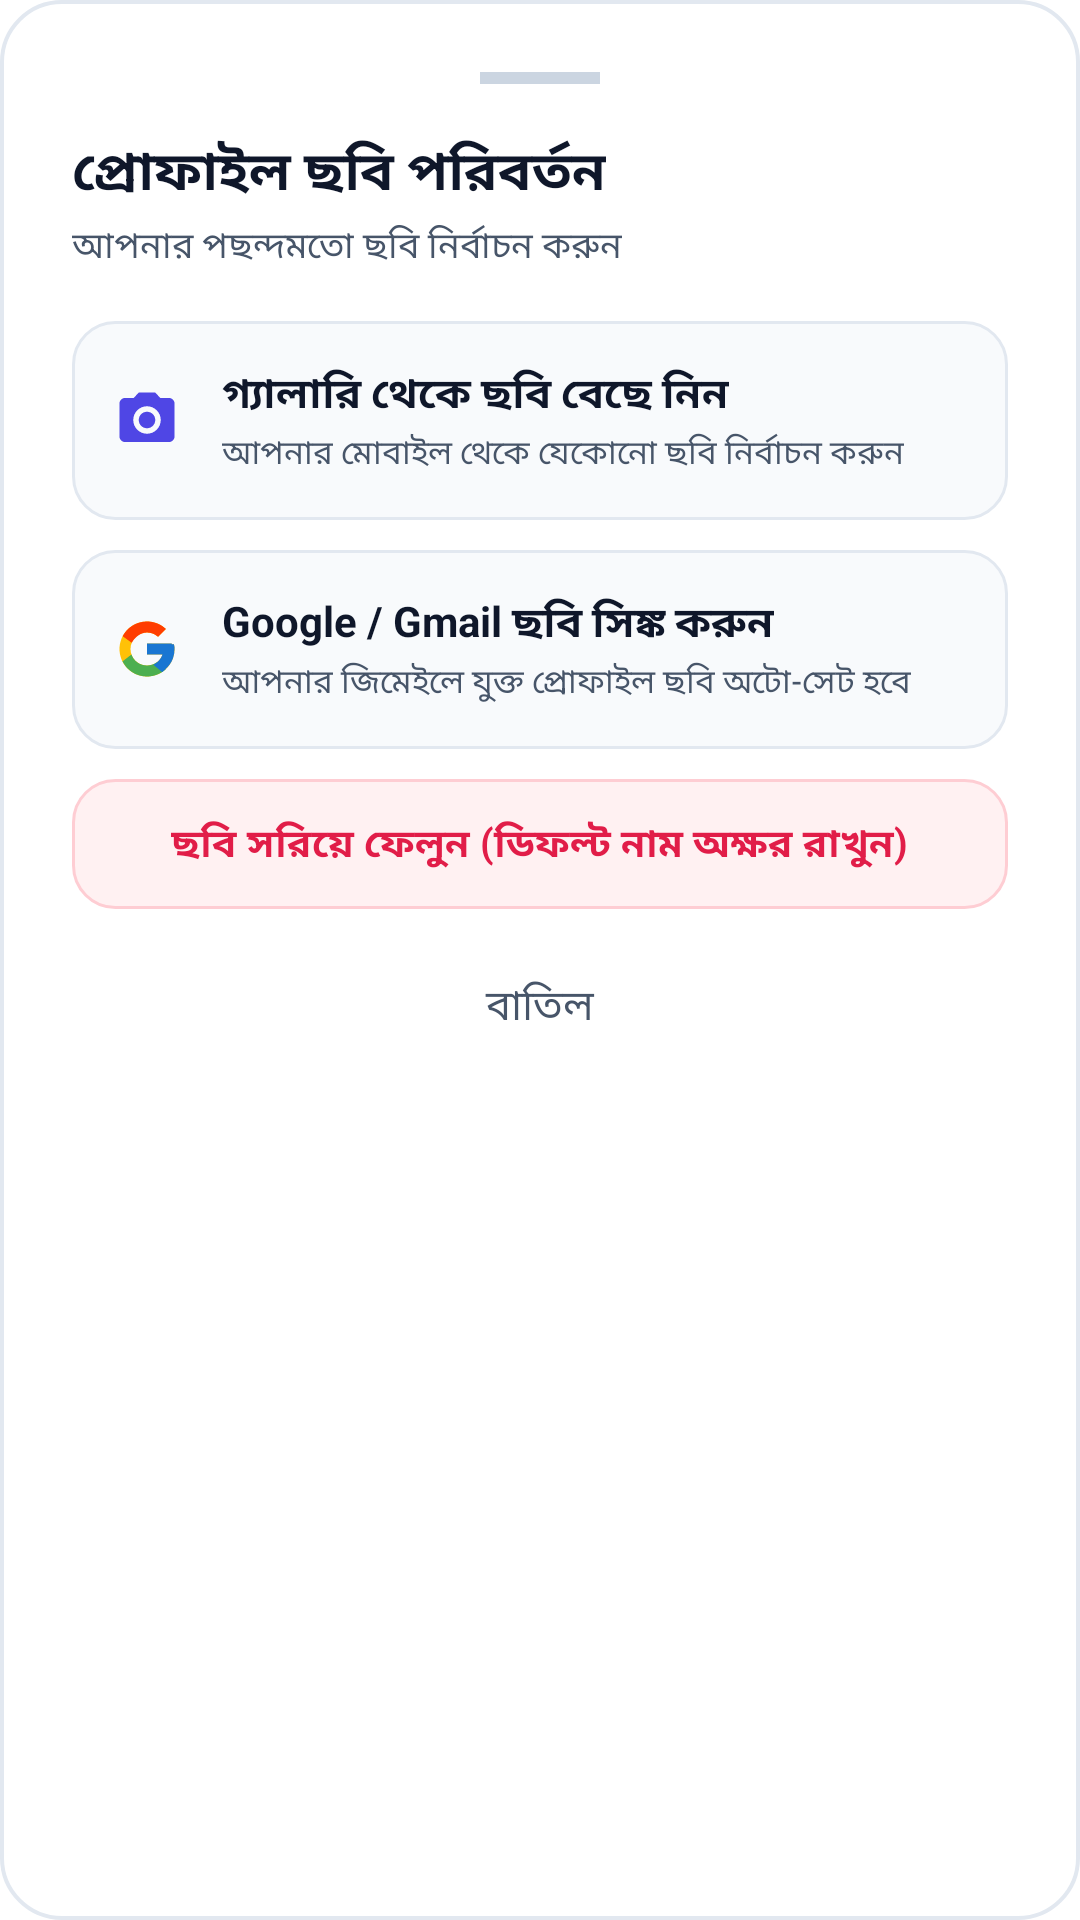

Write the Android layout XML for this screen, with the resource values it uses.
<!-- AndroidManifest.xml: application theme Theme.Onebaki -->
<!-- res/layout/dialog_choose_avatar.xml -->
<?xml version="1.0" encoding="utf-8"?>
<LinearLayout xmlns:android="http://schemas.android.com/apk/res/android"
    android:layout_width="match_parent"
    android:layout_height="wrap_content"
    android:background="@drawable/bg_glass_card"
    android:orientation="vertical"
    android:padding="24dp">

    
    <View
        android:layout_width="40dp"
        android:layout_height="4dp"
        android:layout_gravity="center_horizontal"
        android:layout_marginBottom="16dp"
        android:background="#CBD5E1" />

    <TextView
        android:layout_width="wrap_content"
        android:layout_height="wrap_content"
        android:text="প্রোফাইল ছবি পরিবর্তন"
        android:textColor="@color/ink"
        android:textSize="18sp"
        android:textStyle="bold" />

    <TextView
        android:layout_width="wrap_content"
        android:layout_height="wrap_content"
        android:layout_marginTop="2dp"
        android:layout_marginBottom="16dp"
        android:text="আপনার পছন্দমতো ছবি নির্বাচন করুন"
        android:textColor="@color/ink_muted"
        android:textSize="12sp" />

    
    <LinearLayout
        android:id="@+id/btnPickGallery"
        android:layout_width="match_parent"
        android:layout_height="wrap_content"
        android:background="@drawable/bg_glass_button"
        android:clickable="true"
        android:focusable="true"
        android:foreground="?attr/selectableItemBackground"
        android:gravity="center_vertical"
        android:orientation="horizontal"
        android:padding="14dp">

        <ImageView
            android:layout_width="22dp"
            android:layout_height="22dp"
            android:src="@drawable/ic_camera" />

        <LinearLayout
            android:layout_width="0dp"
            android:layout_height="wrap_content"
            android:layout_marginStart="14dp"
            android:layout_weight="1"
            android:orientation="vertical">

            <TextView
                android:layout_width="wrap_content"
                android:layout_height="wrap_content"
                android:text="গ্যালারি থেকে ছবি বেছে নিন"
                android:textColor="@color/ink"
                android:textSize="14sp"
                android:textStyle="bold" />

            <TextView
                android:layout_width="wrap_content"
                android:layout_height="wrap_content"
                android:layout_marginTop="1dp"
                android:text="আপনার মোবাইল থেকে যেকোনো ছবি নির্বাচন করুন"
                android:textColor="@color/ink_muted"
                android:textSize="11sp" />
        </LinearLayout>
    </LinearLayout>

    
    <LinearLayout
        android:id="@+id/btnSyncGooglePhoto"
        android:layout_width="match_parent"
        android:layout_height="wrap_content"
        android:layout_marginTop="10dp"
        android:background="@drawable/bg_glass_button"
        android:clickable="true"
        android:focusable="true"
        android:foreground="?attr/selectableItemBackground"
        android:gravity="center_vertical"
        android:orientation="horizontal"
        android:padding="14dp">

        <ImageView
            android:layout_width="22dp"
            android:layout_height="22dp"
            android:src="@drawable/ic_google_mark" />

        <LinearLayout
            android:layout_width="0dp"
            android:layout_height="wrap_content"
            android:layout_marginStart="14dp"
            android:layout_weight="1"
            android:orientation="vertical">

            <TextView
                android:layout_width="wrap_content"
                android:layout_height="wrap_content"
                android:text="Google / Gmail ছবি সিঙ্ক করুন"
                android:textColor="@color/ink"
                android:textSize="14sp"
                android:textStyle="bold" />

            <TextView
                android:layout_width="wrap_content"
                android:layout_height="wrap_content"
                android:layout_marginTop="1dp"
                android:text="আপনার জিমেইলে যুক্ত প্রোফাইল ছবি অটো-সেট হবে"
                android:textColor="@color/ink_muted"
                android:textSize="11sp" />
        </LinearLayout>
    </LinearLayout>

    
    <LinearLayout
        android:id="@+id/btnRemoveAvatar"
        android:layout_width="match_parent"
        android:layout_height="wrap_content"
        android:layout_marginTop="10dp"
        android:background="@drawable/bg_badge_rose"
        android:clickable="true"
        android:focusable="true"
        android:foreground="?attr/selectableItemBackground"
        android:gravity="center"
        android:orientation="horizontal"
        android:padding="12dp">

        <TextView
            android:layout_width="wrap_content"
            android:layout_height="wrap_content"
            android:text="ছবি সরিয়ে ফেলুন (ডিফল্ট নাম অক্ষর রাখুন)"
            android:textColor="@color/accent_rose"
            android:textSize="13sp"
            android:textStyle="bold" />
    </LinearLayout>

    
    <TextView
        android:id="@+id/btnCancelAvatarDialog"
        android:layout_width="match_parent"
        android:layout_height="wrap_content"
        android:layout_marginTop="12dp"
        android:gravity="center"
        android:padding="10dp"
        android:text="বাতিল"
        android:textColor="@color/ink_muted"
        android:textSize="14sp" />

</LinearLayout>
<!-- resources referenced by this layout -->
<resources>
  <color name="accent_rose">#E11D48</color>
  <color name="ink">#0F172A</color>
  <color name="ink_muted">#475569</color>
  <!-- drawable bg_badge_rose (drawable) -->
  <?xml version="1.0" encoding="utf-8"?>
  <shape xmlns:android="http://schemas.android.com/apk/res/android">
      <corners android:radius="14dp" />
      <solid android:color="#FFF1F2" />
      <stroke
          android:width="1dp"
          android:color="#FECDD3" />
  </shape>
  <!-- drawable bg_glass_button (drawable) -->
  <?xml version="1.0" encoding="utf-8"?>
  <selector xmlns:android="http://schemas.android.com/apk/res/android">
      <item android:state_pressed="true">
          <shape android:shape="rectangle">
              <solid android:color="#E2E8F0" />
              <stroke
                  android:width="1dp"
                  android:color="#CBD5E1" />
              <corners android:radius="14dp" />
          </shape>
      </item>
      <item>
          <shape android:shape="rectangle">
              <solid android:color="#F8FAFC" />
              <stroke
                  android:width="1dp"
                  android:color="#E2E8F0" />
              <corners android:radius="14dp" />
          </shape>
      </item>
  </selector>
  <!-- drawable bg_glass_card (drawable) -->
  <?xml version="1.0" encoding="utf-8"?>
  <shape xmlns:android="http://schemas.android.com/apk/res/android"
      android:shape="rectangle">
      <solid android:color="#F4FFFFFF" />
      <stroke
          android:width="1.2dp"
          android:color="#E2E8F0" />
      <corners android:radius="20dp" />
  </shape>
  <!-- drawable ic_camera (drawable) -->
  <vector xmlns:android="http://schemas.android.com/apk/res/android"
      android:width="24dp"
      android:height="24dp"
      android:viewportWidth="24"
      android:viewportHeight="24">
      <path
          android:fillColor="#4F46E5"
          android:pathData="M9,2L7.17,4H4c-1.1,0 -2,0.9 -2,2v12c0,1.1 0.9,2 2,2h16c1.1,0 2,-0.9 2,-2V6c0,-1.1 -0.9,-2 -2,-2h-3.17L15,2H9zm3,15c-2.76,0 -5,-2.24 -5,-5s2.24,-5 5,-5 5,2.24 5,5 -2.24,5 -5,5zm0,-8c-1.66,0 -3,1.34 -3,3s1.34,3 3,3 3,-1.34 3,-3 -1.34,-3 -3,-3z" />
  </vector>
  <style name="Theme.Onebaki" parent="Theme.Material3.Light.NoActionBar">
          <item name="colorPrimary">@color/primary_indigo</item>
          <item name="colorOnPrimary">@color/white</item>
          <item name="colorSurface">@color/white</item>
          <item name="colorOnSurface">@color/ink</item>
          <item name="android:statusBarColor">@color/white</item>
          <item name="android:windowLightStatusBar">true</item>
          <item name="android:navigationBarColor">@color/white</item>
          <item name="android:windowLightNavigationBar">true</item>
          <item name="android:windowBackground">@color/bg_start</item>
          <item name="android:windowActivityTransitions">true</item>
          <item name="android:forceDarkAllowed" tools:targetApi="q">false</item>
      </style>
  <color name="primary_indigo">#4338CA</color>
  <color name="white">#FFFFFF</color>
  <color name="bg_start">#FFFFFF</color>
</resources>
